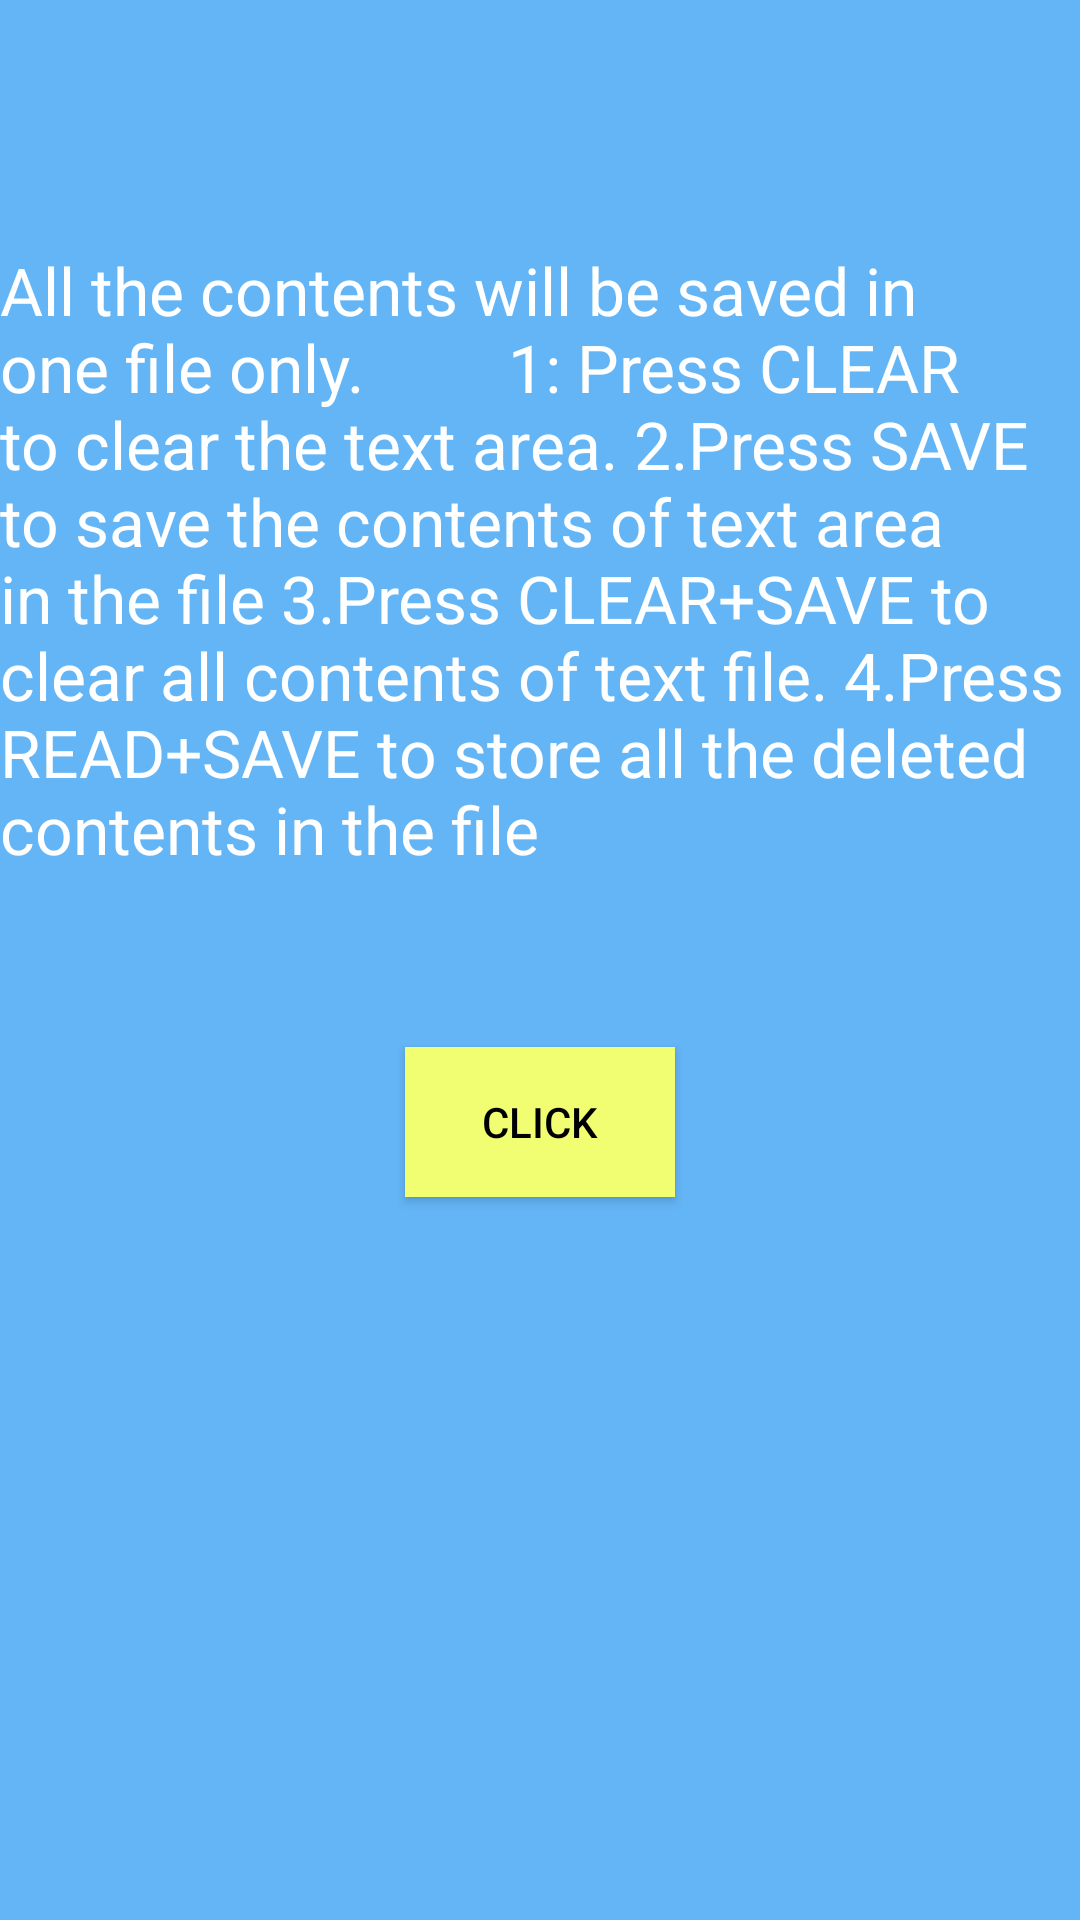

Write the Android layout XML for this screen, with the resource values it uses.
<!-- AndroidManifest.xml: application theme AppTheme -->
<!-- res/layout/fragment_offline_notes.xml -->
<RelativeLayout xmlns:android="http://schemas.android.com/apk/res/android"
    xmlns:tools="http://schemas.android.com/tools"
    android:layout_width="match_parent"
    android:layout_height="match_parent"
    tools:context="com.example.lokeshkumar.splash.OfflineNotesFragment"
    android:background="@color/colorPrimary">


    <TextView
        android:layout_width="wrap_content"
        android:layout_height="wrap_content"
        android:textAppearance="?android:textAppearanceLarge"
        android:text="All the contents will be saved in one file only.
        1: Press CLEAR to clear the text area.
2.Press SAVE to save the contents of text area in the file
3.Press CLEAR+SAVE to clear all contents of text file.
4.Press READ+SAVE to store all the deleted contents in the file"
        android:textColor="#fff"
        android:id="@+id/textView"
        android:layout_alignParentTop="true"
        android:layout_alignParentRight="true"
        android:layout_alignParentEnd="true"
        android:layout_marginTop="82dp" />
    <Button
        android:layout_width="90dp"
        android:layout_height="50dp"
        android:text="click"
        android:background="@color/colorAccent"
        android:textColor="@android:color/black"
        android:id="@+id/click"
        android:layout_marginTop="58dp"
        android:layout_below="@+id/textView"
        android:layout_centerHorizontal="true" />

</RelativeLayout>
<!-- resources referenced by this layout -->
<resources>
  <color name="colorAccent">#f2fe71</color>
  <color name="colorPrimary">#64B5F6</color>
  <style name="AppTheme" parent="Theme.AppCompat.Light.DarkActionBar">
          
          <item name="colorPrimary">@color/colorPrimary</item>
          <item name="colorPrimaryDark">@color/colorPrimaryDark</item>
          <item name="colorAccent">@color/colorAccent</item>
      </style>
  <color name="colorPrimaryDark">#0097a7</color>
</resources>
